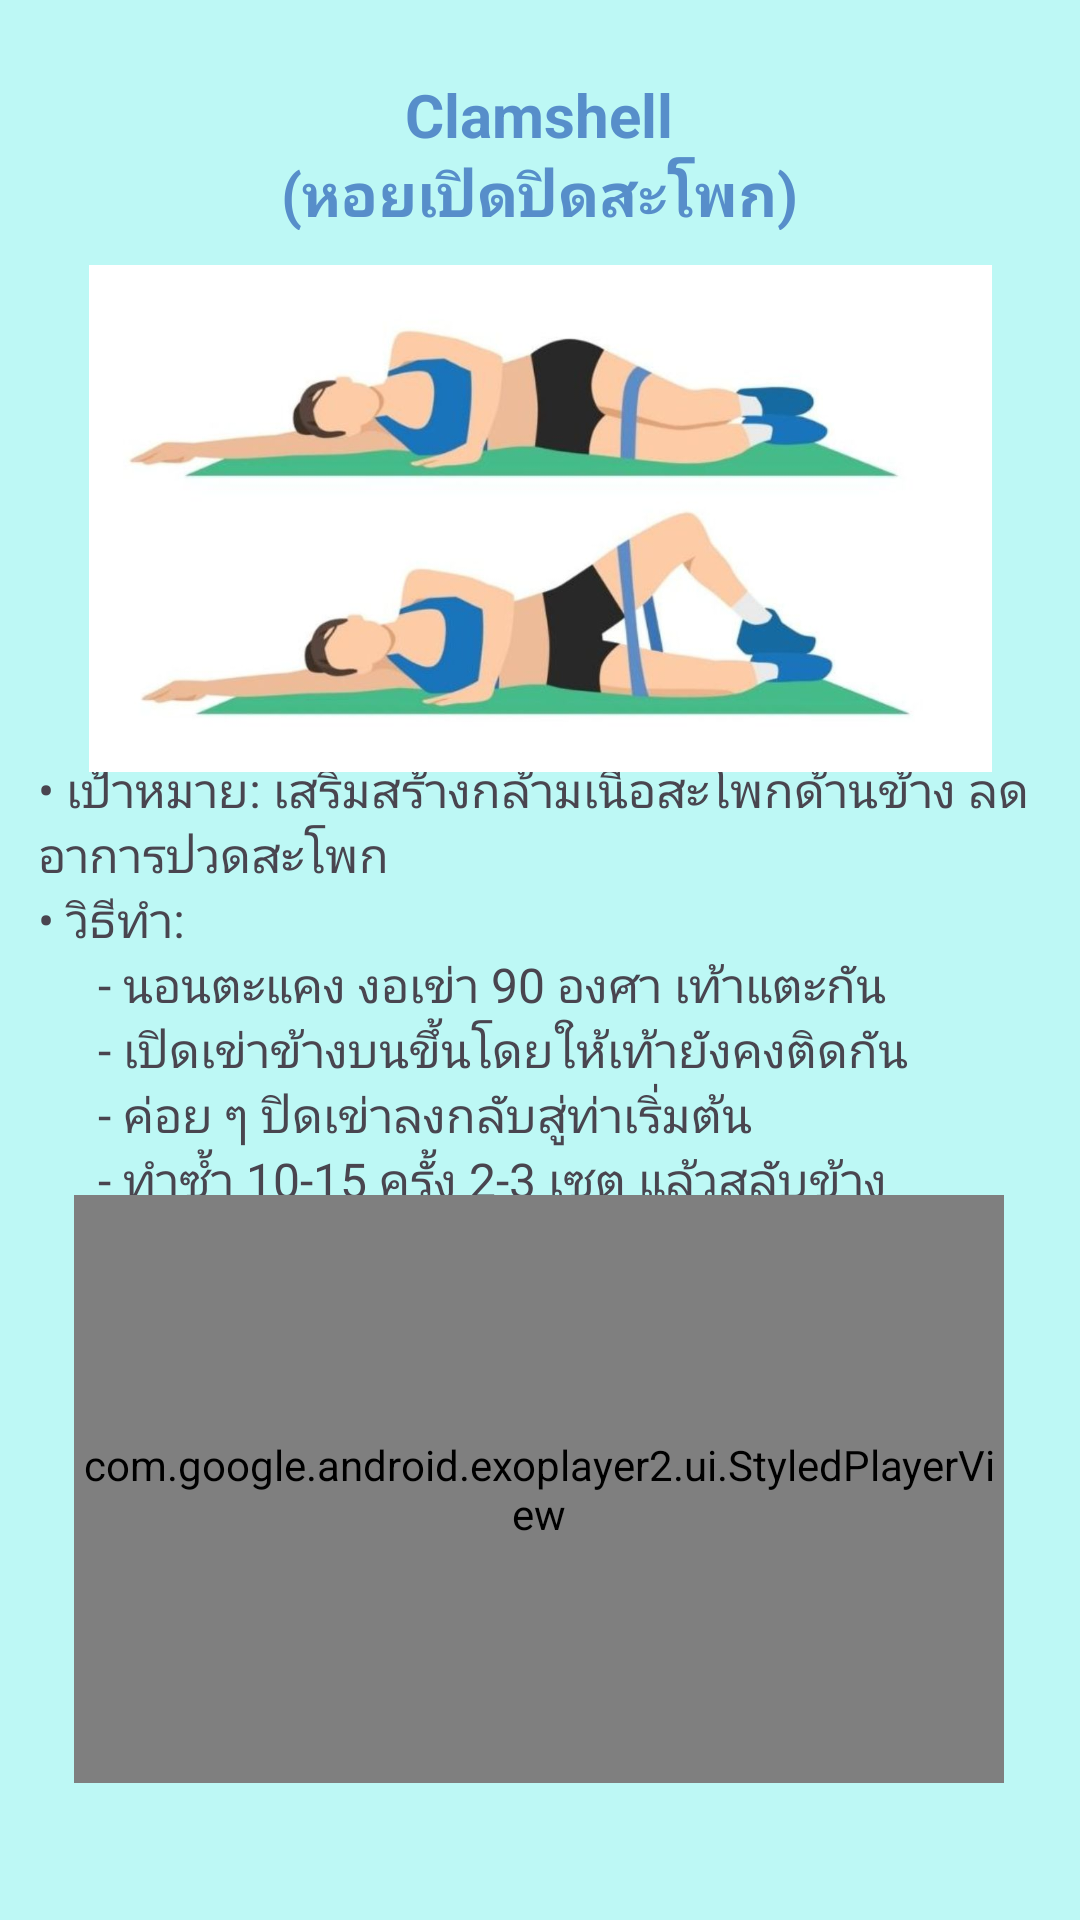

Produce the Android XML layout that renders to this screen, including the resource entries it uses.
<!-- AndroidManifest.xml: application theme Theme.PhysioPal -->
<!-- res/layout/activity_clamshell.xml -->
<?xml version="1.0" encoding="utf-8"?>
<androidx.constraintlayout.widget.ConstraintLayout xmlns:android="http://schemas.android.com/apk/res/android"
    xmlns:app="http://schemas.android.com/apk/res-auto"
    xmlns:tools="http://schemas.android.com/tools"
    android:id="@+id/main"
    android:layout_width="match_parent"
    android:layout_height="match_parent"
    android:background="#BDF8F5"
    tools:context=".Clamshell">

    <TextView
        android:id="@+id/textView58"
        android:layout_width="335dp"
        android:layout_height="162dp"
        android:text="&#8226; เป้าหมาย: เสริมสร้างกล้ามเนื้อสะโพกด้านข้าง ลดอาการปวดสะโพก&#10;&#8226; วิธีทำ: &#10;&#9;&#9;&#9;- นอนตะแคง งอเข่า 90 องศา เท้าแตะกัน&#10;&#9;&#9;&#9;- เปิดเข่าข้างบนขึ้นโดยให้เท้ายังคงติดกัน&#10;&#9;&#9;&#9;- ค่อย ๆ ปิดเข่าลงกลับสู่ท่าเริ่มต้น&#10;&#9;&#9;&#9;- ทำซ้ำ 10-15 ครั้ง 2-3 เซต แล้วสลับข้าง"
        android:textSize="16sp"
        app:layout_constraintBottom_toBottomOf="parent"
        app:layout_constraintEnd_toEndOf="parent"
        app:layout_constraintStart_toStartOf="parent"
        app:layout_constraintTop_toTopOf="parent"
        app:layout_constraintVertical_bias="0.528" />

    <TextView
        android:id="@+id/textView57"
        android:layout_width="258dp"
        android:layout_height="52dp"
        android:gravity="center"
        android:text="Clamshell&#10;(หอยเปิดปิดสะโพก)"
        android:textColor="#578ECA"
        android:textSize="20sp"
        android:textStyle="bold"
        app:layout_constraintBottom_toBottomOf="parent"
        app:layout_constraintEnd_toEndOf="parent"
        app:layout_constraintHorizontal_bias="0.496"
        app:layout_constraintStart_toStartOf="parent"
        app:layout_constraintTop_toTopOf="parent"
        app:layout_constraintVertical_bias="0.042" />

    <ImageView
        android:id="@+id/imageView25"
        android:layout_width="301dp"
        android:layout_height="193dp"
        app:layout_constraintBottom_toBottomOf="parent"
        app:layout_constraintEnd_toEndOf="parent"
        app:layout_constraintStart_toStartOf="parent"
        app:layout_constraintTop_toTopOf="parent"
        app:layout_constraintVertical_bias="0.171"
        app:srcCompat="@drawable/clamshell" />

    <com.google.android.exoplayer2.ui.StyledPlayerView
        android:id="@+id/playerView"
        android:layout_width="310dp"
        android:layout_height="196dp"
        app:layout_constraintBottom_toBottomOf="parent"
        app:layout_constraintEnd_toEndOf="parent"
        app:layout_constraintHorizontal_bias="0.495"
        app:layout_constraintStart_toStartOf="parent"
        app:layout_constraintTop_toTopOf="parent"
        app:layout_constraintVertical_bias="0.897" />
</androidx.constraintlayout.widget.ConstraintLayout>
<!-- resources referenced by this layout -->
<resources>
  <!-- drawable clamshell: jpg bitmap (drawable, 34506 bytes) -->
  <style name="Theme.PhysioPal" parent="Base.Theme.PhysioPal" />
  <style name="Base.Theme.PhysioPal" parent="Theme.Material3.DayNight.NoActionBar">
          
          
          <item name="android:windowBackground">@color/blue</item>
      </style>
  <color name="blue">#2973BD</color>
</resources>
